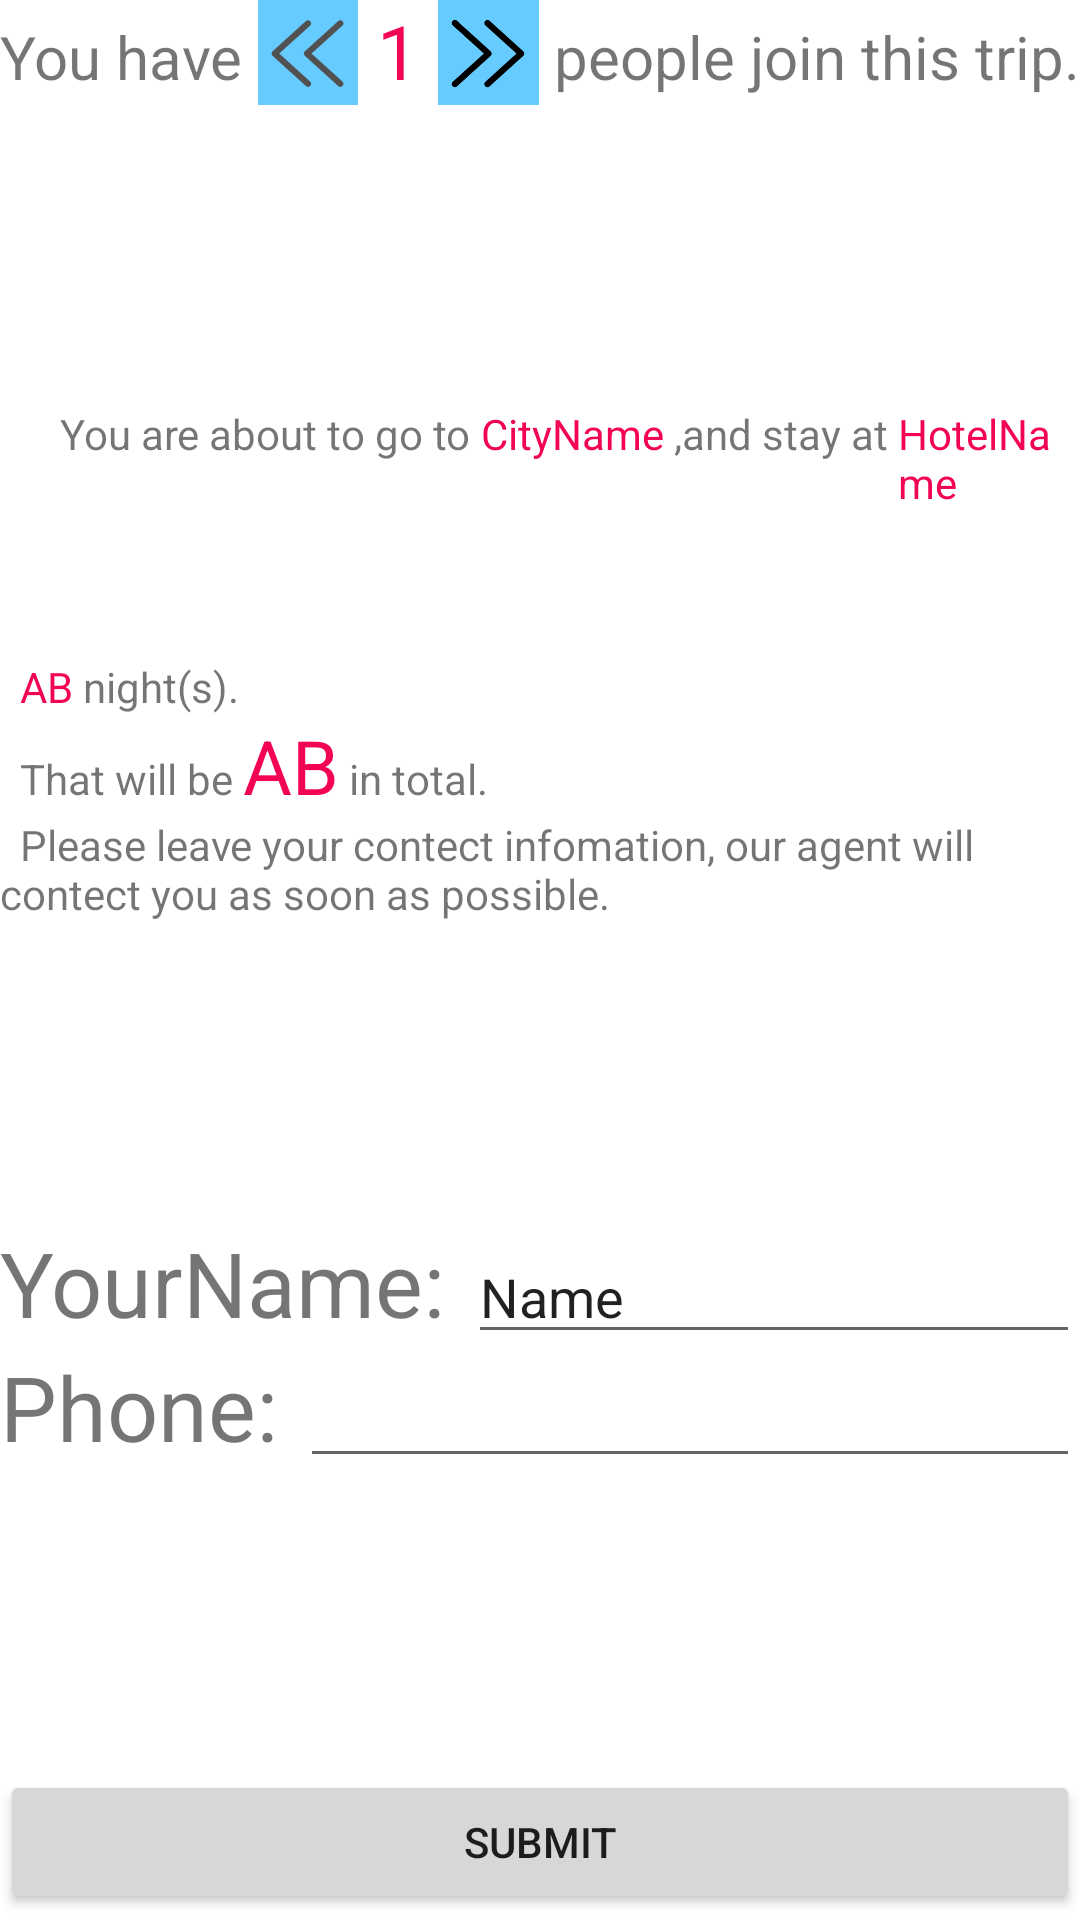

Write the Android layout XML for this screen, with the resource values it uses.
<!-- AndroidManifest.xml: application theme Theme.MAD_A1_G8 -->
<!-- res/layout/activity_summary.xml -->
<?xml version="1.0" encoding="utf-8"?>
<androidx.constraintlayout.widget.ConstraintLayout xmlns:android="http://schemas.android.com/apk/res/android"
    xmlns:app="http://schemas.android.com/apk/res-auto"
    xmlns:tools="http://schemas.android.com/tools"
    android:layout_width="match_parent"
    android:layout_height="match_parent"
    tools:context=".summary"
>

    <LinearLayout
        android:layout_width="match_parent"
        android:layout_height="match_parent"
        android:orientation="vertical">

        <LinearLayout
            android:layout_width="match_parent"
            android:layout_height="wrap_content"
            android:orientation="horizontal">

            <TextView
                android:layout_width="wrap_content"
                android:layout_height="35dp"
                android:text="You have "
                android:textSize="20dp">

            </TextView>

            <ImageView
                android:id="@+id/ivMin"
                android:layout_width="30dp"
                android:layout_height="35dp"
                android:layout_weight="1"
                android:background="#66ccff"
                app:srcCompat="@drawable/arrow_double_left" />

            <TextView
                android:id="@+id/people"
                android:layout_width="wrap_content"
                android:layout_height="35dp"
                android:textColor="#F30355"
                android:text=" 1 "
                android:textSize="25dp">

            </TextView>

            <ImageView
                android:id="@+id/ivAdd"
                android:layout_width="30dp"
                android:layout_height="35dp"
                android:layout_weight="1"
                android:background="#66ccff"
                app:srcCompat="@drawable/arrow_double_right" />

            <TextView
                android:layout_width="wrap_content"
                android:layout_height="35dp"
                android:text=" people join this trip."
                android:textSize="20dp"></TextView>
        </LinearLayout>

        <TextView
            android:layout_width="match_parent"
            android:layout_height="100dp">

        </TextView>

        <LinearLayout
            android:layout_width="match_parent"
            android:layout_height="wrap_content"
            android:orientation="horizontal">


            <TextView
                android:layout_width="wrap_content"
                android:layout_height="wrap_content"
                android:text="      You are about to go to "></TextView>

            <TextView
                android:layout_width="wrap_content"
                android:layout_height="wrap_content"
                android:id="@+id/tvSumCity"
                android:textColor="#F30355"
                android:text="CityName"></TextView>

            <TextView
                android:layout_width="wrap_content"
                android:layout_height="wrap_content"
                android:text=" ,and stay at "></TextView>

            <TextView
                android:layout_width="wrap_content"
                android:layout_height="wrap_content"
                android:id="@+id/tvSumHotel"
                android:textColor="#F30355"
                android:text="HotelName"></TextView>

            <TextView
                android:layout_width="wrap_content"
                android:layout_height="wrap_content"
                android:text=" for "></TextView>

        </LinearLayout>

    <LinearLayout
        android:layout_width="match_parent"
        android:layout_height="wrap_content"
        android:orientation="horizontal">
        <TextView
            android:layout_width="wrap_content"
            android:layout_height="wrap_content"
            android:text="  "></TextView>

        <TextView
            android:layout_width="wrap_content"
            android:layout_height="wrap_content"
            android:id="@+id/tvSumHotelNights"
            android:textColor="#F30355"
            android:text="AB"></TextView>

        <TextView
            android:layout_width="wrap_content"
            android:layout_height="wrap_content"
            android:text=" night(s)."></TextView>


    </LinearLayout>

    <LinearLayout
        android:layout_width="match_parent"
        android:layout_height="wrap_content"
        android:orientation="horizontal">

        <TextView
            android:layout_width="wrap_content"
            android:layout_height="wrap_content"
            android:text="  That will be "></TextView>

        <TextView
            android:layout_width="wrap_content"
            android:layout_height="wrap_content"
            android:id="@+id/tvSum"
            android:textSize="25dp"
            android:textColor="#F30355"
            android:text="AB"></TextView>

        <TextView
            android:layout_width="wrap_content"
            android:layout_height="wrap_content"
            android:text=" in total."></TextView>

    </LinearLayout>

        <LinearLayout
            android:layout_width="match_parent"
            android:layout_height="wrap_content"
            android:orientation="horizontal">

            <TextView
                android:layout_width="wrap_content"
                android:layout_height="wrap_content"
                android:text="  Please leave your contect infomation, our agent will contect you as soon as possible."></TextView>

        </LinearLayout>

        <TextView
            android:layout_width="match_parent"
            android:layout_height="100dp">
        </TextView>

        <LinearLayout
            android:layout_width="match_parent"
            android:layout_height="wrap_content"
            android:orientation="horizontal">

            <TextView
                android:layout_width="wrap_content"
                android:layout_height="wrap_content"
                android:textSize="30dp"
                android:text="YourName: "></TextView>

            <EditText
                android:id="@+id/etName"
                android:layout_width="wrap_content"
                android:layout_height="wrap_content"
                android:layout_weight="1"
                android:ems="10"
                android:inputType="textPersonName"
                android:text="Name" />

        </LinearLayout>

        <LinearLayout
            android:layout_width="match_parent"
            android:layout_height="wrap_content"
            android:orientation="horizontal">

            <TextView
                android:layout_width="wrap_content"
                android:layout_height="wrap_content"
                android:textSize="30dp"
                android:text="Phone: "></TextView>

            <EditText
                android:id="@+id/etPhone"
                android:layout_width="wrap_content"
                android:layout_height="wrap_content"
                android:layout_weight="1"
                android:ems="10"
                android:inputType="phone" />

        </LinearLayout>

        <TextView
            android:layout_width="wrap_content"
            android:layout_height="100dp"
            ></TextView>

        <Button
            android:id="@+id/btnSubmit"
            android:layout_width="match_parent"
            android:layout_height="wrap_content"
            android:text="Submit"></Button>


    </LinearLayout>
</androidx.constraintlayout.widget.ConstraintLayout>
<!-- resources referenced by this layout -->
<resources>
  <!-- drawable arrow_double_left: png bitmap (drawable, 3625 bytes) -->
  <!-- drawable arrow_double_right: png bitmap (drawable, 3348 bytes) -->
  <style name="Theme.MAD_A1_G8" parent="Theme.MaterialComponents.DayNight.DarkActionBar">
          
          <item name="colorPrimary">#66ccff</item>
          <item name="colorPrimaryVariant">#4FC2FC</item>
          <item name="colorOnPrimary">@color/white</item>
          
          <item name="colorSecondary">@color/teal_200</item>
          <item name="colorSecondaryVariant">@color/teal_700</item>
          <item name="colorOnSecondary">@color/black</item>
          
          <item name="android:statusBarColor" tools:targetApi="l">?attr/colorPrimaryVariant</item>
          
      </style>
  <!-- not gathered from this repository: default colours our renderer supplied (Android Studio template values) -->
  <color name="teal_200">#FF03DAC5</color>
  <color name="teal_700">#FF018786</color>
  <color name="black">#FF000000</color>
  <color name="white">#FFFFFFFF</color>
</resources>
